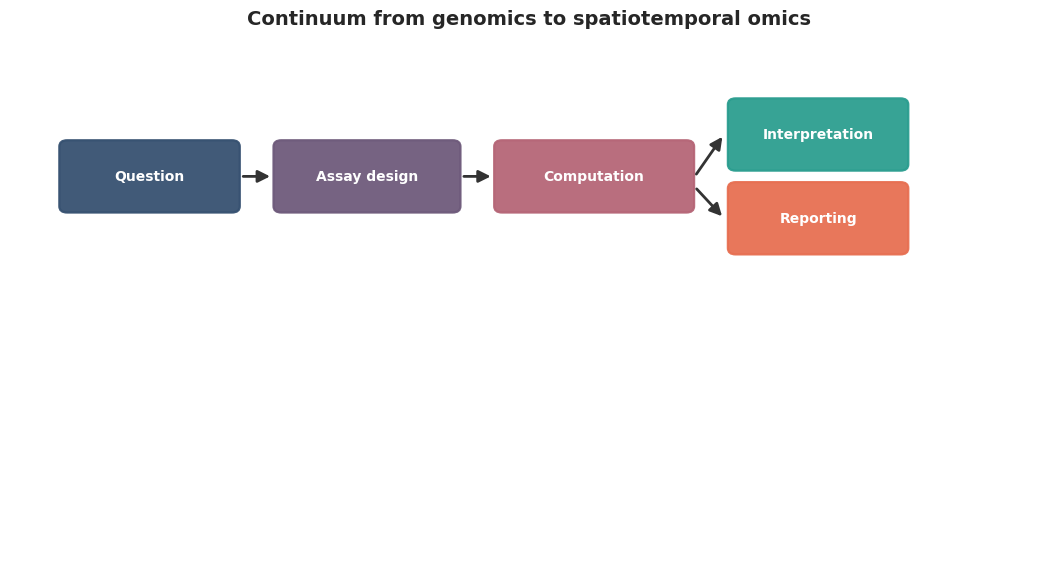
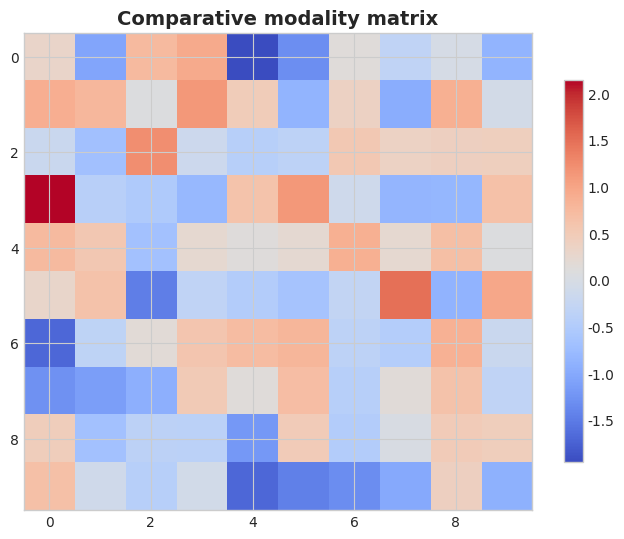
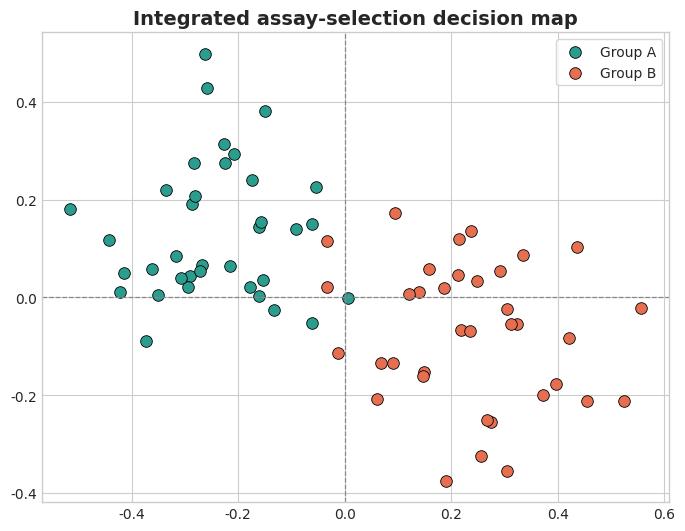
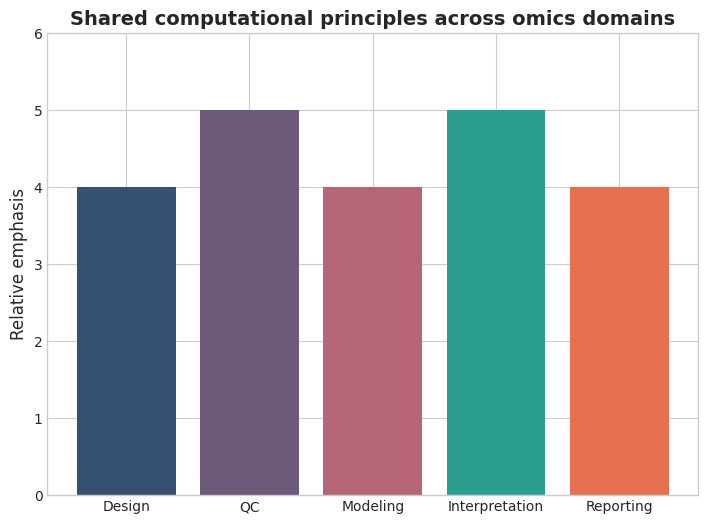

These charts were generated, in order, by the following Python code:
from pathlib import Path
import matplotlib
matplotlib.use('Agg')
import matplotlib.pyplot as plt, numpy as np
from matplotlib.patches import FancyBboxPatch, FancyArrowPatch
ROOT=Path(r'D:\Computational Metagenomics\Manuscript_Package_Umbrella_Review')
FIG_DIR=ROOT/'figures'; FIG_DIR.mkdir(parents=True,exist_ok=True)
TITLES=['Continuum from genomics to spatiotemporal omics', 'Comparative modality matrix', 'Integrated assay-selection decision map', 'Shared computational principles across omics domains']
plt.style.use('seaborn-v0_8-whitegrid')
plt.rcParams.update({'figure.dpi':240,'savefig.dpi':240,'savefig.bbox':'tight','font.family':'DejaVu Sans','axes.titlesize':14,'axes.labelsize':12})
def save(p): plt.savefig(p,facecolor='white'); plt.close()
fig,ax=plt.subplots(figsize=(13.4,6.8)); ax.set_xlim(0,16); ax.set_ylim(0,10); ax.axis('off')
for x,y,w,h,t,c in [(0.8,6.6,2.7,1.3,'Question','#355070'),(4.1,6.6,2.8,1.3,'Assay design','#6d597a'),(7.5,6.6,3.0,1.3,'Computation','#b56576'),(11.1,7.4,2.7,1.3,'Interpretation','#2a9d8f'),(11.1,5.8,2.7,1.3,'Reporting','#e76f51')]:
 p=FancyBboxPatch((x,y),w,h,boxstyle='round,pad=0.04,rounding_size=0.12',edgecolor=c,facecolor=c,linewidth=1.6,alpha=0.94); ax.add_patch(p); ax.text(x+w/2,y+h/2,t,ha='center',va='center',color='white',weight='bold')
for s,e in [((3.55,7.25),(4.05,7.25)),((6.95,7.25),(7.45,7.25)),((10.55,7.25),(11.0,8.05)),((10.55,7.05),(11.0,6.45))]:
 ax.add_patch(FancyArrowPatch(s,e,arrowstyle='-|>',mutation_scale=18,linewidth=2,color='#333333'))
ax.set_title(TITLES[0],weight='bold'); save(FIG_DIR/'fig1_workflow.png')
rng=np.random.default_rng(42); data=rng.normal(size=(10,10))
fig,ax=plt.subplots(figsize=(8.2,6.2)); im=ax.imshow(data,cmap='coolwarm',aspect='auto'); fig.colorbar(im, ax=ax, shrink=0.8); ax.set_title(TITLES[1],weight='bold'); save(FIG_DIR/'fig2_matrix.png')
rng=np.random.default_rng(2026); x1=rng.normal(-0.25,0.14,36); y1=rng.normal(0.12,0.12,36); x2=rng.normal(0.24,0.14,36); y2=rng.normal(-0.08,0.12,36)
fig,ax=plt.subplots(figsize=(8.1,6.1)); ax.scatter(x1,y1,s=70,c='#2a9d8f',edgecolors='black',linewidths=0.6,label='Group A'); ax.scatter(x2,y2,s=70,c='#e76f51',edgecolors='black',linewidths=0.6,label='Group B')
ax.axhline(0,color='#888',linestyle='--',linewidth=0.9); ax.axvline(0,color='#888',linestyle='--',linewidth=0.9); ax.legend(frameon=True); ax.set_title(TITLES[2],weight='bold'); save(FIG_DIR/'fig3_projection.png')
fig,ax=plt.subplots(figsize=(8.4,6.0)); cats=['Design','QC','Modeling','Interpretation','Reporting']; vals=[4,5,4,5,4]
ax.bar(cats,vals,color=['#355070','#6d597a','#b56576','#2a9d8f','#e76f51']); ax.set_ylim(0,6); ax.set_ylabel('Relative emphasis'); ax.set_title(TITLES[3],weight='bold'); save(FIG_DIR/'fig4_strategy.png')
print('Figures generated successfully.')
